The GitHub repository heenaharwani123-eng/Door_detection contains a labelled image folder "Door_detection" with 2 categories: empty, full. Examples follow, each with its label.

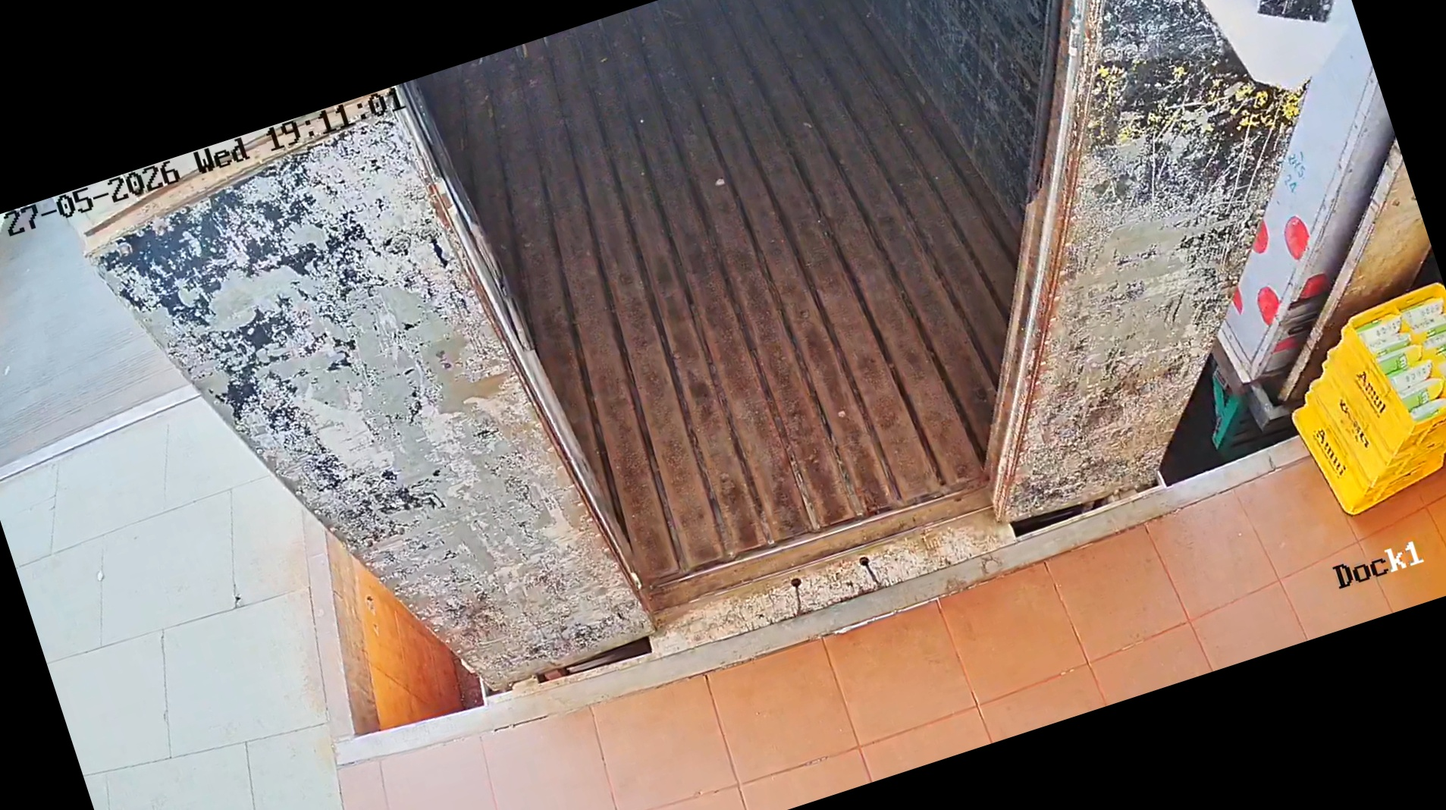
Label: empty

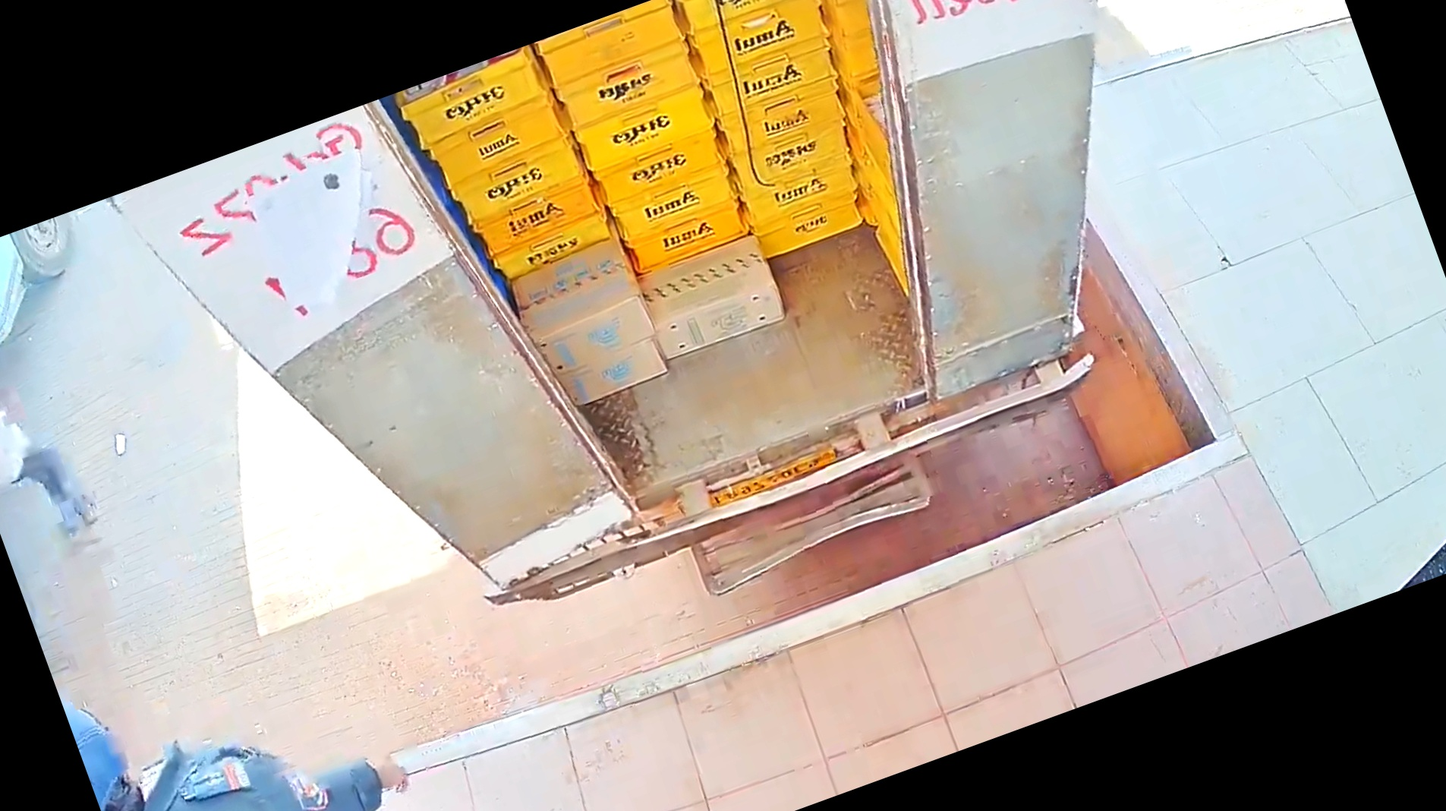
Label: full

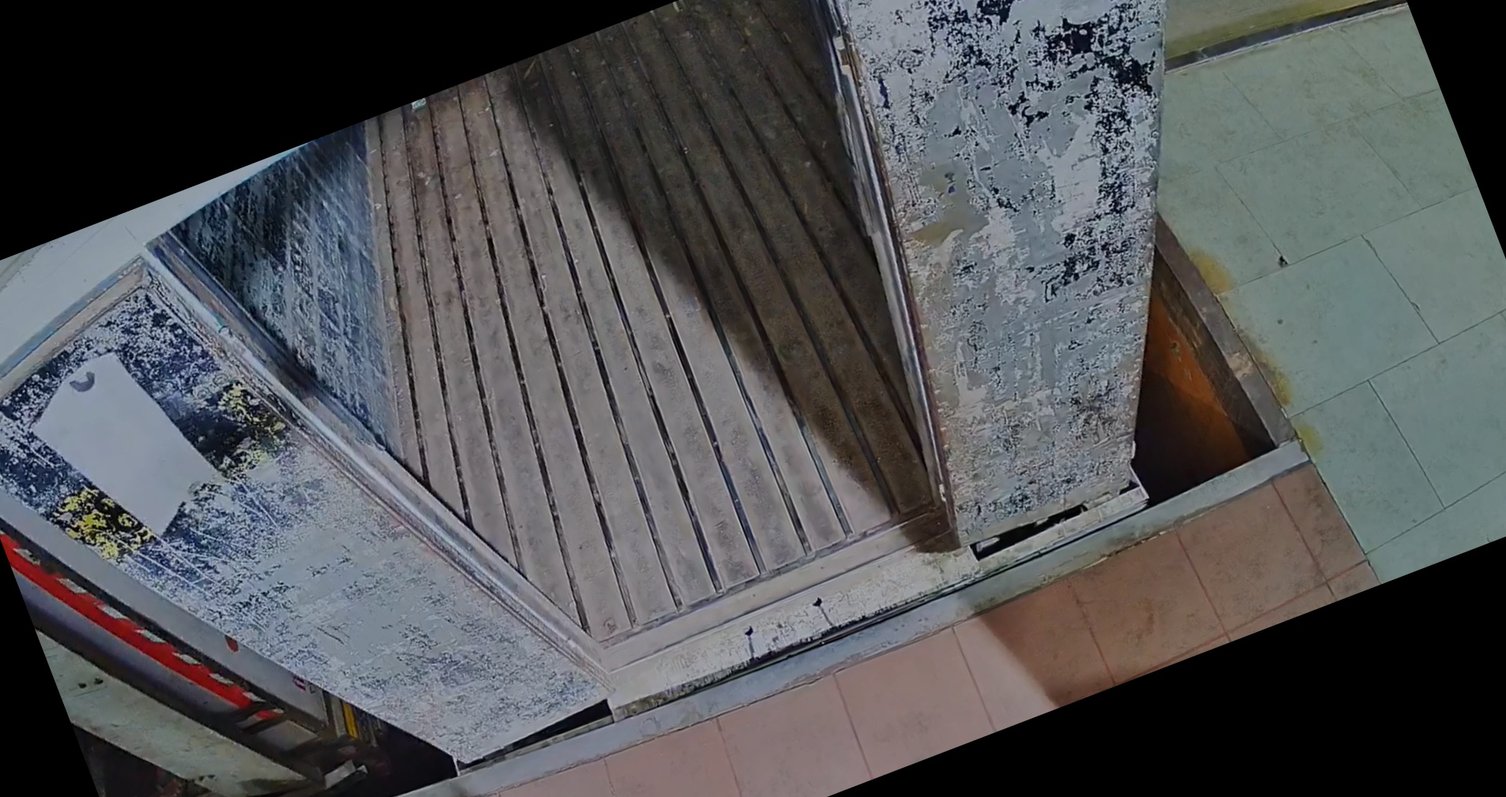
Label: empty

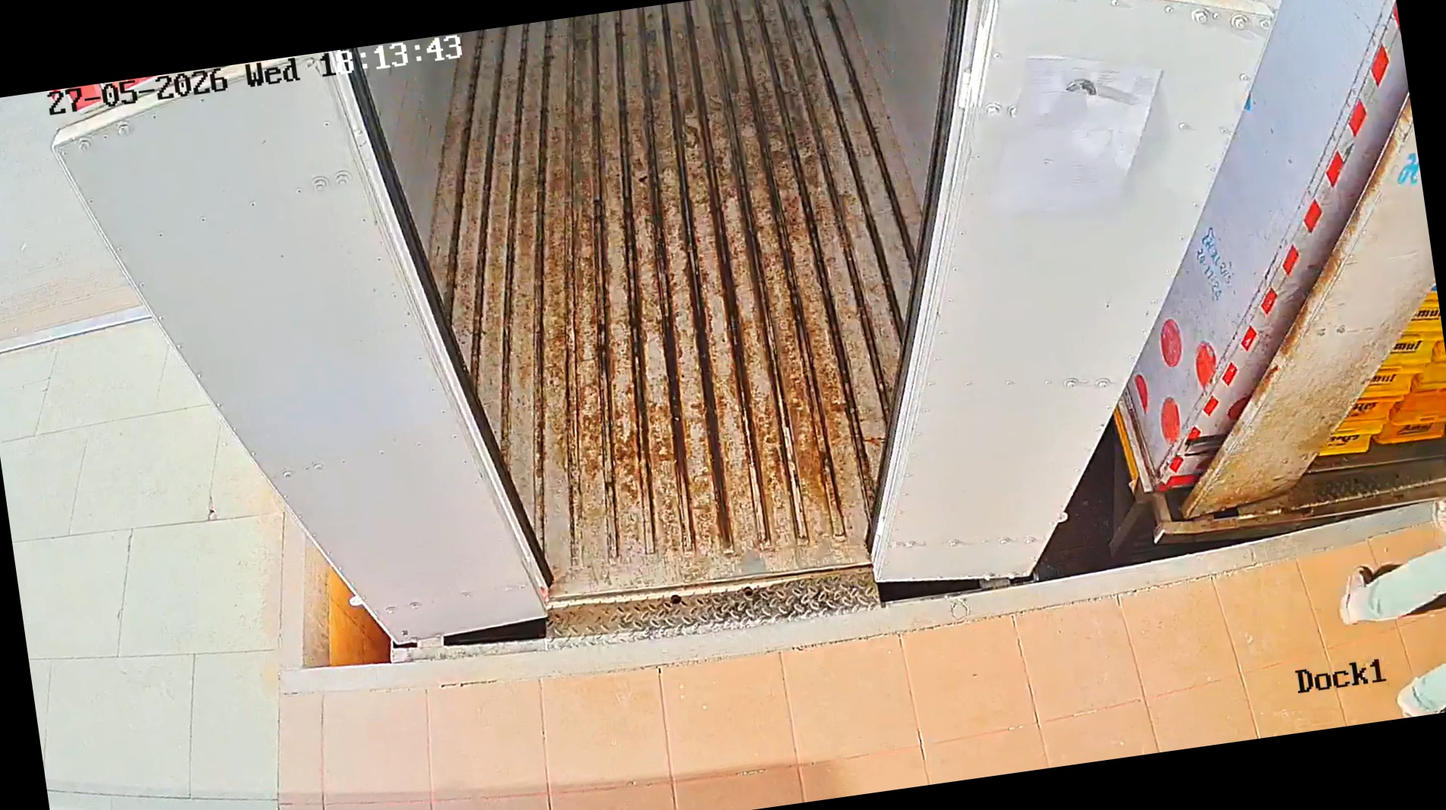
Label: empty

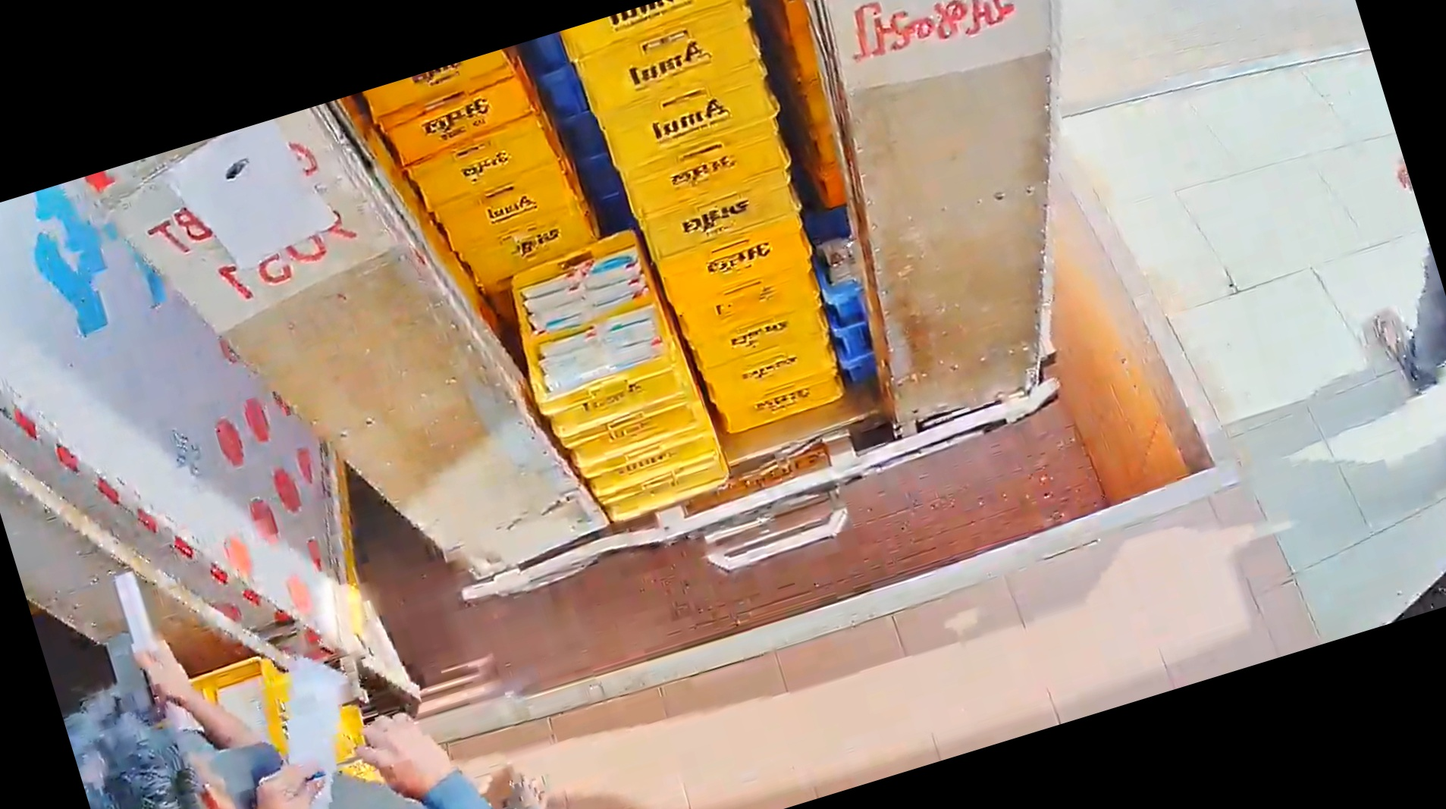
Label: full

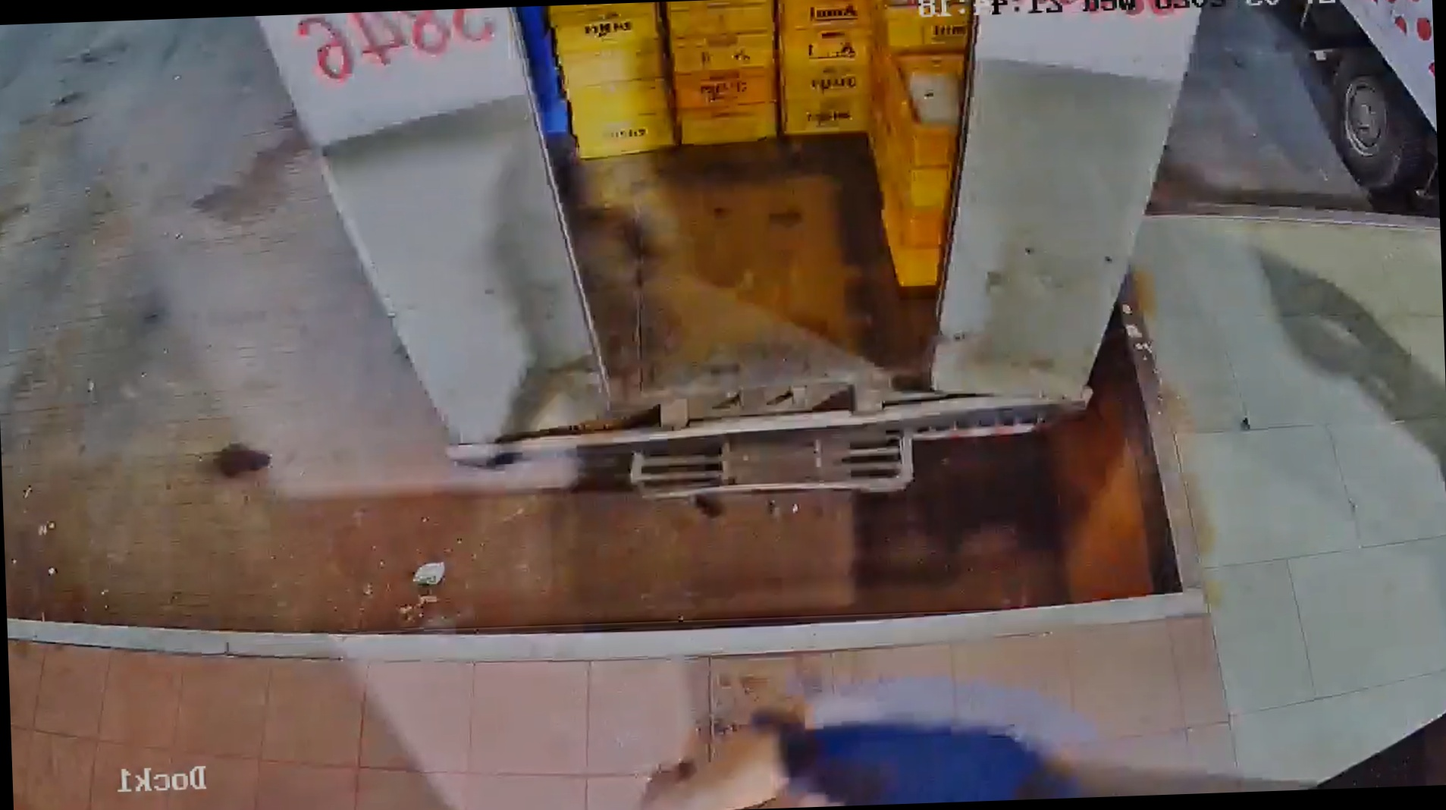
Label: full
